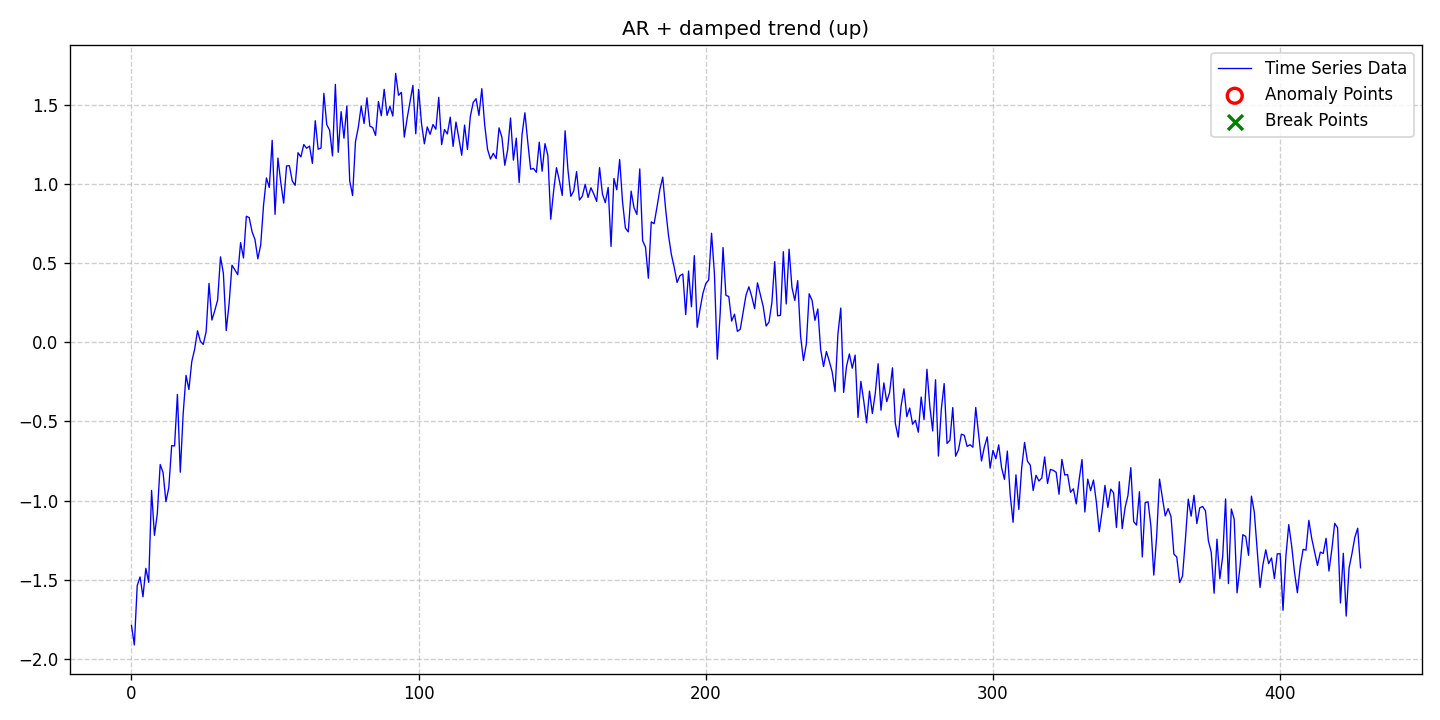

The data file committed next to this chart (first rows):
date, data, stationary, det_lin_up, det_lin_down, det_quad, det_cubic, det_exp, det_damped, stoc_trend, volatility, single_seas, multiple_seas, point_anom_single, point_anom_multi, collect_anom, context_anom, mean_shift, var_shift, trend_shift, point_anom_count, point_anom_location, point_anom_point, collect_anom_count
2020-01-01, -1.788, 0, 0, 0, 0, 0, 0, 1, 0, 0, 0, 0, 0, 0, 0, 0, 0, 0, 0, 0, none, , 0
2020-01-02, -1.911, 0, 0, 0, 0, 0, 0, 1, 0, 0, 0, 0, 0, 0, 0, 0, 0, 0, 0, 0, none, , 0
2020-01-03, -1.537, 0, 0, 0, 0, 0, 0, 1, 0, 0, 0, 0, 0, 0, 0, 0, 0, 0, 0, 0, none, , 0
2020-01-04, -1.482, 0, 0, 0, 0, 0, 0, 1, 0, 0, 0, 0, 0, 0, 0, 0, 0, 0, 0, 0, none, , 0
2020-01-05, -1.607, 0, 0, 0, 0, 0, 0, 1, 0, 0, 0, 0, 0, 0, 0, 0, 0, 0, 0, 0, none, , 0
2020-01-06, -1.428, 0, 0, 0, 0, 0, 0, 1, 0, 0, 0, 0, 0, 0, 0, 0, 0, 0, 0, 0, none, , 0
2020-01-07, -1.516, 0, 0, 0, 0, 0, 0, 1, 0, 0, 0, 0, 0, 0, 0, 0, 0, 0, 0, 0, none, , 0
2020-01-08, -0.9356, 0, 0, 0, 0, 0, 0, 1, 0, 0, 0, 0, 0, 0, 0, 0, 0, 0, 0, 0, none, , 0
2020-01-09, -1.22, 0, 0, 0, 0, 0, 0, 1, 0, 0, 0, 0, 0, 0, 0, 0, 0, 0, 0, 0, none, , 0
2020-01-10, -1.082, 0, 0, 0, 0, 0, 0, 1, 0, 0, 0, 0, 0, 0, 0, 0, 0, 0, 0, 0, none, , 0
2020-01-11, -0.7719, 0, 0, 0, 0, 0, 0, 1, 0, 0, 0, 0, 0, 0, 0, 0, 0, 0, 0, 0, none, , 0
2020-01-12, -0.8228, 0, 0, 0, 0, 0, 0, 1, 0, 0, 0, 0, 0, 0, 0, 0, 0, 0, 0, 0, none, , 0
2020-01-13, -1.007, 0, 0, 0, 0, 0, 0, 1, 0, 0, 0, 0, 0, 0, 0, 0, 0, 0, 0, 0, none, , 0
2020-01-14, -0.9176, 0, 0, 0, 0, 0, 0, 1, 0, 0, 0, 0, 0, 0, 0, 0, 0, 0, 0, 0, none, , 0
2020-01-15, -0.6524, 0, 0, 0, 0, 0, 0, 1, 0, 0, 0, 0, 0, 0, 0, 0, 0, 0, 0, 0, none, , 0
2020-01-16, -0.6555, 0, 0, 0, 0, 0, 0, 1, 0, 0, 0, 0, 0, 0, 0, 0, 0, 0, 0, 0, none, , 0
2020-01-17, -0.3295, 0, 0, 0, 0, 0, 0, 1, 0, 0, 0, 0, 0, 0, 0, 0, 0, 0, 0, 0, none, , 0
2020-01-18, -0.8209, 0, 0, 0, 0, 0, 0, 1, 0, 0, 0, 0, 0, 0, 0, 0, 0, 0, 0, 0, none, , 0
2020-01-19, -0.4517, 0, 0, 0, 0, 0, 0, 1, 0, 0, 0, 0, 0, 0, 0, 0, 0, 0, 0, 0, none, , 0
2020-01-20, -0.2092, 0, 0, 0, 0, 0, 0, 1, 0, 0, 0, 0, 0, 0, 0, 0, 0, 0, 0, 0, none, , 0
2020-01-21, -0.2986, 0, 0, 0, 0, 0, 0, 1, 0, 0, 0, 0, 0, 0, 0, 0, 0, 0, 0, 0, none, , 0
2020-01-22, -0.1223, 0, 0, 0, 0, 0, 0, 1, 0, 0, 0, 0, 0, 0, 0, 0, 0, 0, 0, 0, none, , 0
2020-01-23, -0.0445, 0, 0, 0, 0, 0, 0, 1, 0, 0, 0, 0, 0, 0, 0, 0, 0, 0, 0, 0, none, , 0
2020-01-24, 0.07221, 0, 0, 0, 0, 0, 0, 1, 0, 0, 0, 0, 0, 0, 0, 0, 0, 0, 0, 0, none, , 0
2020-01-25, 0.005953, 0, 0, 0, 0, 0, 0, 1, 0, 0, 0, 0, 0, 0, 0, 0, 0, 0, 0, 0, none, , 0
2020-01-26, -0.01394, 0, 0, 0, 0, 0, 0, 1, 0, 0, 0, 0, 0, 0, 0, 0, 0, 0, 0, 0, none, , 0
2020-01-27, 0.06632, 0, 0, 0, 0, 0, 0, 1, 0, 0, 0, 0, 0, 0, 0, 0, 0, 0, 0, 0, none, , 0
2020-01-28, 0.3715, 0, 0, 0, 0, 0, 0, 1, 0, 0, 0, 0, 0, 0, 0, 0, 0, 0, 0, 0, none, , 0
2020-01-29, 0.14, 0, 0, 0, 0, 0, 0, 1, 0, 0, 0, 0, 0, 0, 0, 0, 0, 0, 0, 0, none, , 0
2020-01-30, 0.1992, 0, 0, 0, 0, 0, 0, 1, 0, 0, 0, 0, 0, 0, 0, 0, 0, 0, 0, 0, none, , 0
2020-01-31, 0.2663, 0, 0, 0, 0, 0, 0, 1, 0, 0, 0, 0, 0, 0, 0, 0, 0, 0, 0, 0, none, , 0
2020-02-01, 0.5392, 0, 0, 0, 0, 0, 0, 1, 0, 0, 0, 0, 0, 0, 0, 0, 0, 0, 0, 0, none, , 0
2020-02-02, 0.4362, 0, 0, 0, 0, 0, 0, 1, 0, 0, 0, 0, 0, 0, 0, 0, 0, 0, 0, 0, none, , 0
2020-02-03, 0.07344, 0, 0, 0, 0, 0, 0, 1, 0, 0, 0, 0, 0, 0, 0, 0, 0, 0, 0, 0, none, , 0
2020-02-04, 0.2441, 0, 0, 0, 0, 0, 0, 1, 0, 0, 0, 0, 0, 0, 0, 0, 0, 0, 0, 0, none, , 0
2020-02-05, 0.4864, 0, 0, 0, 0, 0, 0, 1, 0, 0, 0, 0, 0, 0, 0, 0, 0, 0, 0, 0, none, , 0
2020-02-06, 0.4573, 0, 0, 0, 0, 0, 0, 1, 0, 0, 0, 0, 0, 0, 0, 0, 0, 0, 0, 0, none, , 0
2020-02-07, 0.4264, 0, 0, 0, 0, 0, 0, 1, 0, 0, 0, 0, 0, 0, 0, 0, 0, 0, 0, 0, none, , 0
2020-02-08, 0.6288, 0, 0, 0, 0, 0, 0, 1, 0, 0, 0, 0, 0, 0, 0, 0, 0, 0, 0, 0, none, , 0
2020-02-09, 0.532, 0, 0, 0, 0, 0, 0, 1, 0, 0, 0, 0, 0, 0, 0, 0, 0, 0, 0, 0, none, , 0
2020-02-10, 0.7954, 0, 0, 0, 0, 0, 0, 1, 0, 0, 0, 0, 0, 0, 0, 0, 0, 0, 0, 0, none, , 0
2020-02-11, 0.7867, 0, 0, 0, 0, 0, 0, 1, 0, 0, 0, 0, 0, 0, 0, 0, 0, 0, 0, 0, none, , 0
2020-02-12, 0.6975, 0, 0, 0, 0, 0, 0, 1, 0, 0, 0, 0, 0, 0, 0, 0, 0, 0, 0, 0, none, , 0
2020-02-13, 0.6491, 0, 0, 0, 0, 0, 0, 1, 0, 0, 0, 0, 0, 0, 0, 0, 0, 0, 0, 0, none, , 0
2020-02-14, 0.527, 0, 0, 0, 0, 0, 0, 1, 0, 0, 0, 0, 0, 0, 0, 0, 0, 0, 0, 0, none, , 0
2020-02-15, 0.6138, 0, 0, 0, 0, 0, 0, 1, 0, 0, 0, 0, 0, 0, 0, 0, 0, 0, 0, 0, none, , 0
2020-02-16, 0.867, 0, 0, 0, 0, 0, 0, 1, 0, 0, 0, 0, 0, 0, 0, 0, 0, 0, 0, 0, none, , 0
2020-02-17, 1.037, 0, 0, 0, 0, 0, 0, 1, 0, 0, 0, 0, 0, 0, 0, 0, 0, 0, 0, 0, none, , 0
2020-02-18, 0.9771, 0, 0, 0, 0, 0, 0, 1, 0, 0, 0, 0, 0, 0, 0, 0, 0, 0, 0, 0, none, , 0
2020-02-19, 1.275, 0, 0, 0, 0, 0, 0, 1, 0, 0, 0, 0, 0, 0, 0, 0, 0, 0, 0, 0, none, , 0
2020-02-20, 0.8073, 0, 0, 0, 0, 0, 0, 1, 0, 0, 0, 0, 0, 0, 0, 0, 0, 0, 0, 0, none, , 0
2020-02-21, 1.163, 0, 0, 0, 0, 0, 0, 1, 0, 0, 0, 0, 0, 0, 0, 0, 0, 0, 0, 0, none, , 0
2020-02-22, 1.008, 0, 0, 0, 0, 0, 0, 1, 0, 0, 0, 0, 0, 0, 0, 0, 0, 0, 0, 0, none, , 0
2020-02-23, 0.8781, 0, 0, 0, 0, 0, 0, 1, 0, 0, 0, 0, 0, 0, 0, 0, 0, 0, 0, 0, none, , 0
2020-02-24, 1.113, 0, 0, 0, 0, 0, 0, 1, 0, 0, 0, 0, 0, 0, 0, 0, 0, 0, 0, 0, none, , 0
2020-02-25, 1.114, 0, 0, 0, 0, 0, 0, 1, 0, 0, 0, 0, 0, 0, 0, 0, 0, 0, 0, 0, none, , 0
2020-02-26, 1.018, 0, 0, 0, 0, 0, 0, 1, 0, 0, 0, 0, 0, 0, 0, 0, 0, 0, 0, 0, none, , 0
2020-02-27, 0.9908, 0, 0, 0, 0, 0, 0, 1, 0, 0, 0, 0, 0, 0, 0, 0, 0, 0, 0, 0, none, , 0
2020-02-28, 1.197, 0, 0, 0, 0, 0, 0, 1, 0, 0, 0, 0, 0, 0, 0, 0, 0, 0, 0, 0, none, , 0
2020-02-29, 1.17, 0, 0, 0, 0, 0, 0, 1, 0, 0, 0, 0, 0, 0, 0, 0, 0, 0, 0, 0, none, , 0
... 369 more rows
